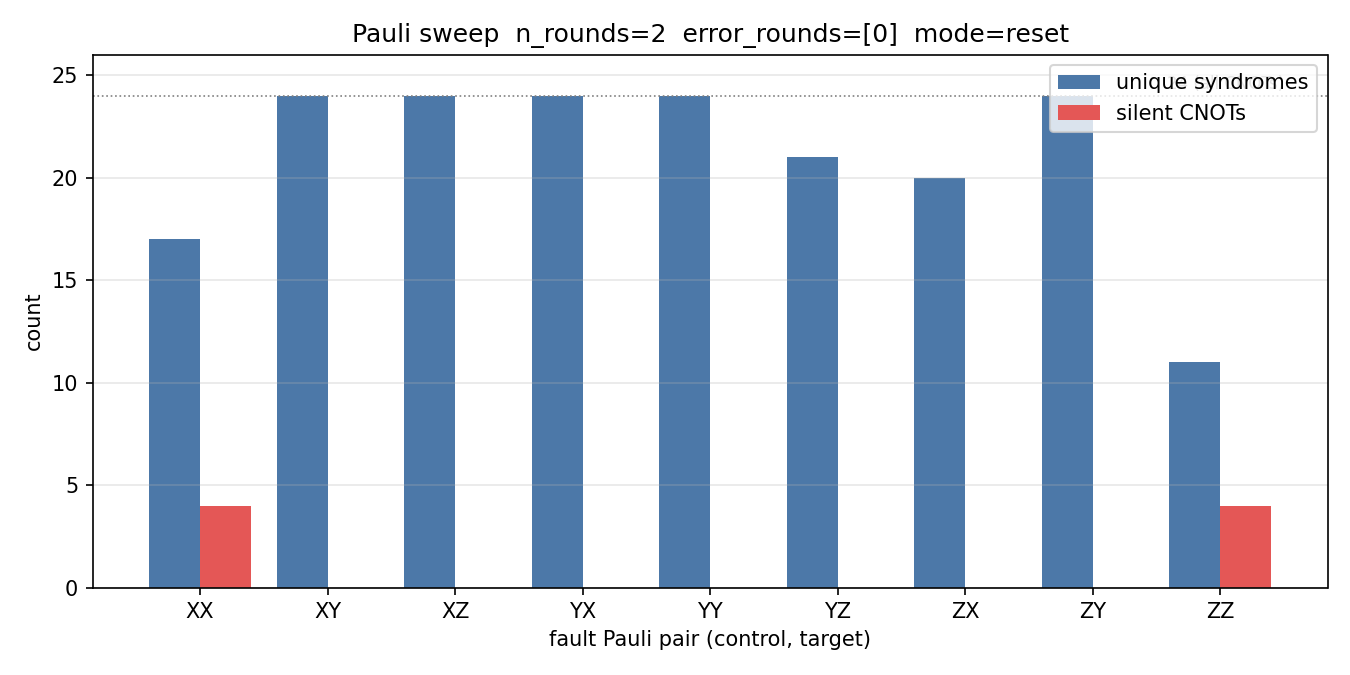

The data file committed next to this chart (first rows):
fault_type, unique_syndromes, silent_cnots, max_class_size, degeneracy_classes
XX, 17, 4, 4, 5
XY, 24, 0, 1, 0
XZ, 24, 0, 1, 0
YX, 24, 0, 1, 0
YY, 24, 0, 1, 0
YZ, 21, 0, 2, 3
ZX, 20, 0, 2, 4
ZY, 24, 0, 1, 0
ZZ, 11, 4, 4, 6
